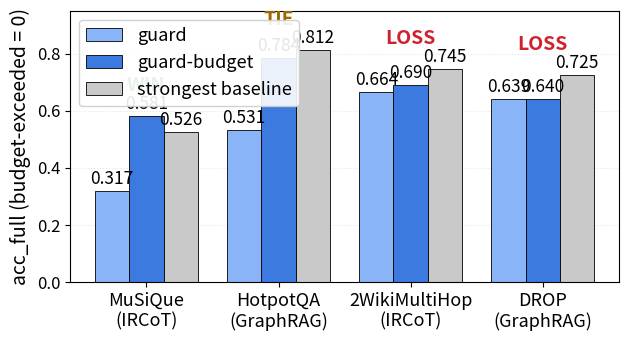

Recreate this plot in Python. (Note: this script raises an exception after producing the figure.)
#!/usr/bin/env python3
"""Regenerate coverage_main.png (Fig 1) — matched-budget main table bar chart.

Data source: phase4_main_table_recompute.py output, itself recomputed from
raw per-question items in runs/slotrag-phase4-{trace-b1,budget-full}/. The
four (guard, budget, baseline) acc_full triples are reproduced by that script
(verified 2026-08-19: 0.3171/0.5807, 0.5312/0.7842, 0.6644/0.6901,
0.6393/0.6403; Coverage 1/4 = 25%). NO number is hand-typed beyond the
script-reproduced recompute line.

This regenerates paper/figures/coverage_main.png at print-readable size:
- double-column 0.95 columnwidth ≈ 3.2 in; render at 300 dpi → 960px target width
- font sizes chosen so 6pt-equivalent survives the 52% scale-down
"""
import matplotlib
matplotlib.use("Agg")
import matplotlib.pyplot as plt
import numpy as np

# ---- verified data (from phase4_main_table_recompute.py, 2026-08-19) ----
datasets = ["MuSiQue", "HotpotQA", "2WikiMultiHop", "DROP"]
guard    = [0.3171, 0.5312, 0.6644, 0.6393]
budget   = [0.5807, 0.7842, 0.6901, 0.6403]
baseline = [0.5263, 0.8124, 0.7449, 0.7246]
baseline_names = ["IRCoT", "GraphRAG", "IRCoT", "GraphRAG"]
verdicts = ["WIN", "TIE", "LOSS", "LOSS"]

# ---- figure sizing for double-column print readability ----
# target printed width 3.2in @ 300dpi = 960px; render at 1860px wide (≈6.2in)
# → printed at 52% → base font must be ≥ 6pt-equivalent * 2 ≈ 12pt at render
fig, ax = plt.subplots(figsize=(6.2, 3.4), dpi=300)

x = np.arange(len(datasets))
w = 0.26

b1 = ax.bar(x - w, guard,  w, label="guard",       color="#8ab4f8", edgecolor="black", linewidth=0.6)
b2 = ax.bar(x,     budget, w, label="guard-budget", color="#3d7ae0", edgecolor="black", linewidth=0.6)
b3 = ax.bar(x + w, baseline, w, label="strongest baseline", color="#c9c9c9", edgecolor="black", linewidth=0.6)

# value labels (12pt render font → 6pt printed)
for bars in (b1, b2, b3):
    for rect in bars:
        ax.text(rect.get_x() + rect.get_width() / 2, rect.get_height() + 0.012,
                f"{rect.get_height():.3f}", ha="center", va="bottom",
                fontsize=12.5, rotation=0)

# verdict labels above each group
for i in range(len(x)):
    v = verdicts[i]
    ax.text(x[i], max(budget[i], baseline[i]) + 0.075, v,
            ha="center", va="bottom", fontsize=14, fontweight="bold",
            color={"WIN": "#1a7f37", "TIE": "#9a6700", "LOSS": "#cf222e"}[v])

ax.set_xticks(x)
ax.set_xticklabels([f"{d}\n({bn})" for d, bn in zip(datasets, baseline_names)], fontsize=13)
ax.set_ylabel("acc_full (budget-exceeded = 0)", fontsize=14)
ax.set_ylim(0, 0.95)
ax.tick_params(axis="y", labelsize=12)
ax.legend(fontsize=13, loc="upper left", framealpha=0.9)
ax.grid(axis="y", alpha=0.3, linestyle=":")
ax.set_axisbelow(True)

fig.suptitle("", fontsize=1)  # no title (paper caption carries it)
fig.tight_layout(pad=0.4)

out = "paper/figures/coverage_main.png"
fig.savefig(out, dpi=300, bbox_inches="tight")
print(f"wrote {out} {fig.get_size_inches()[0]}x{fig.get_size_inches()[1]}in @300dpi")
print(f"  → {fig.get_size_inches()[0]*300:.0f}x{fig.get_size_inches()[1]*300:.0f}px")
